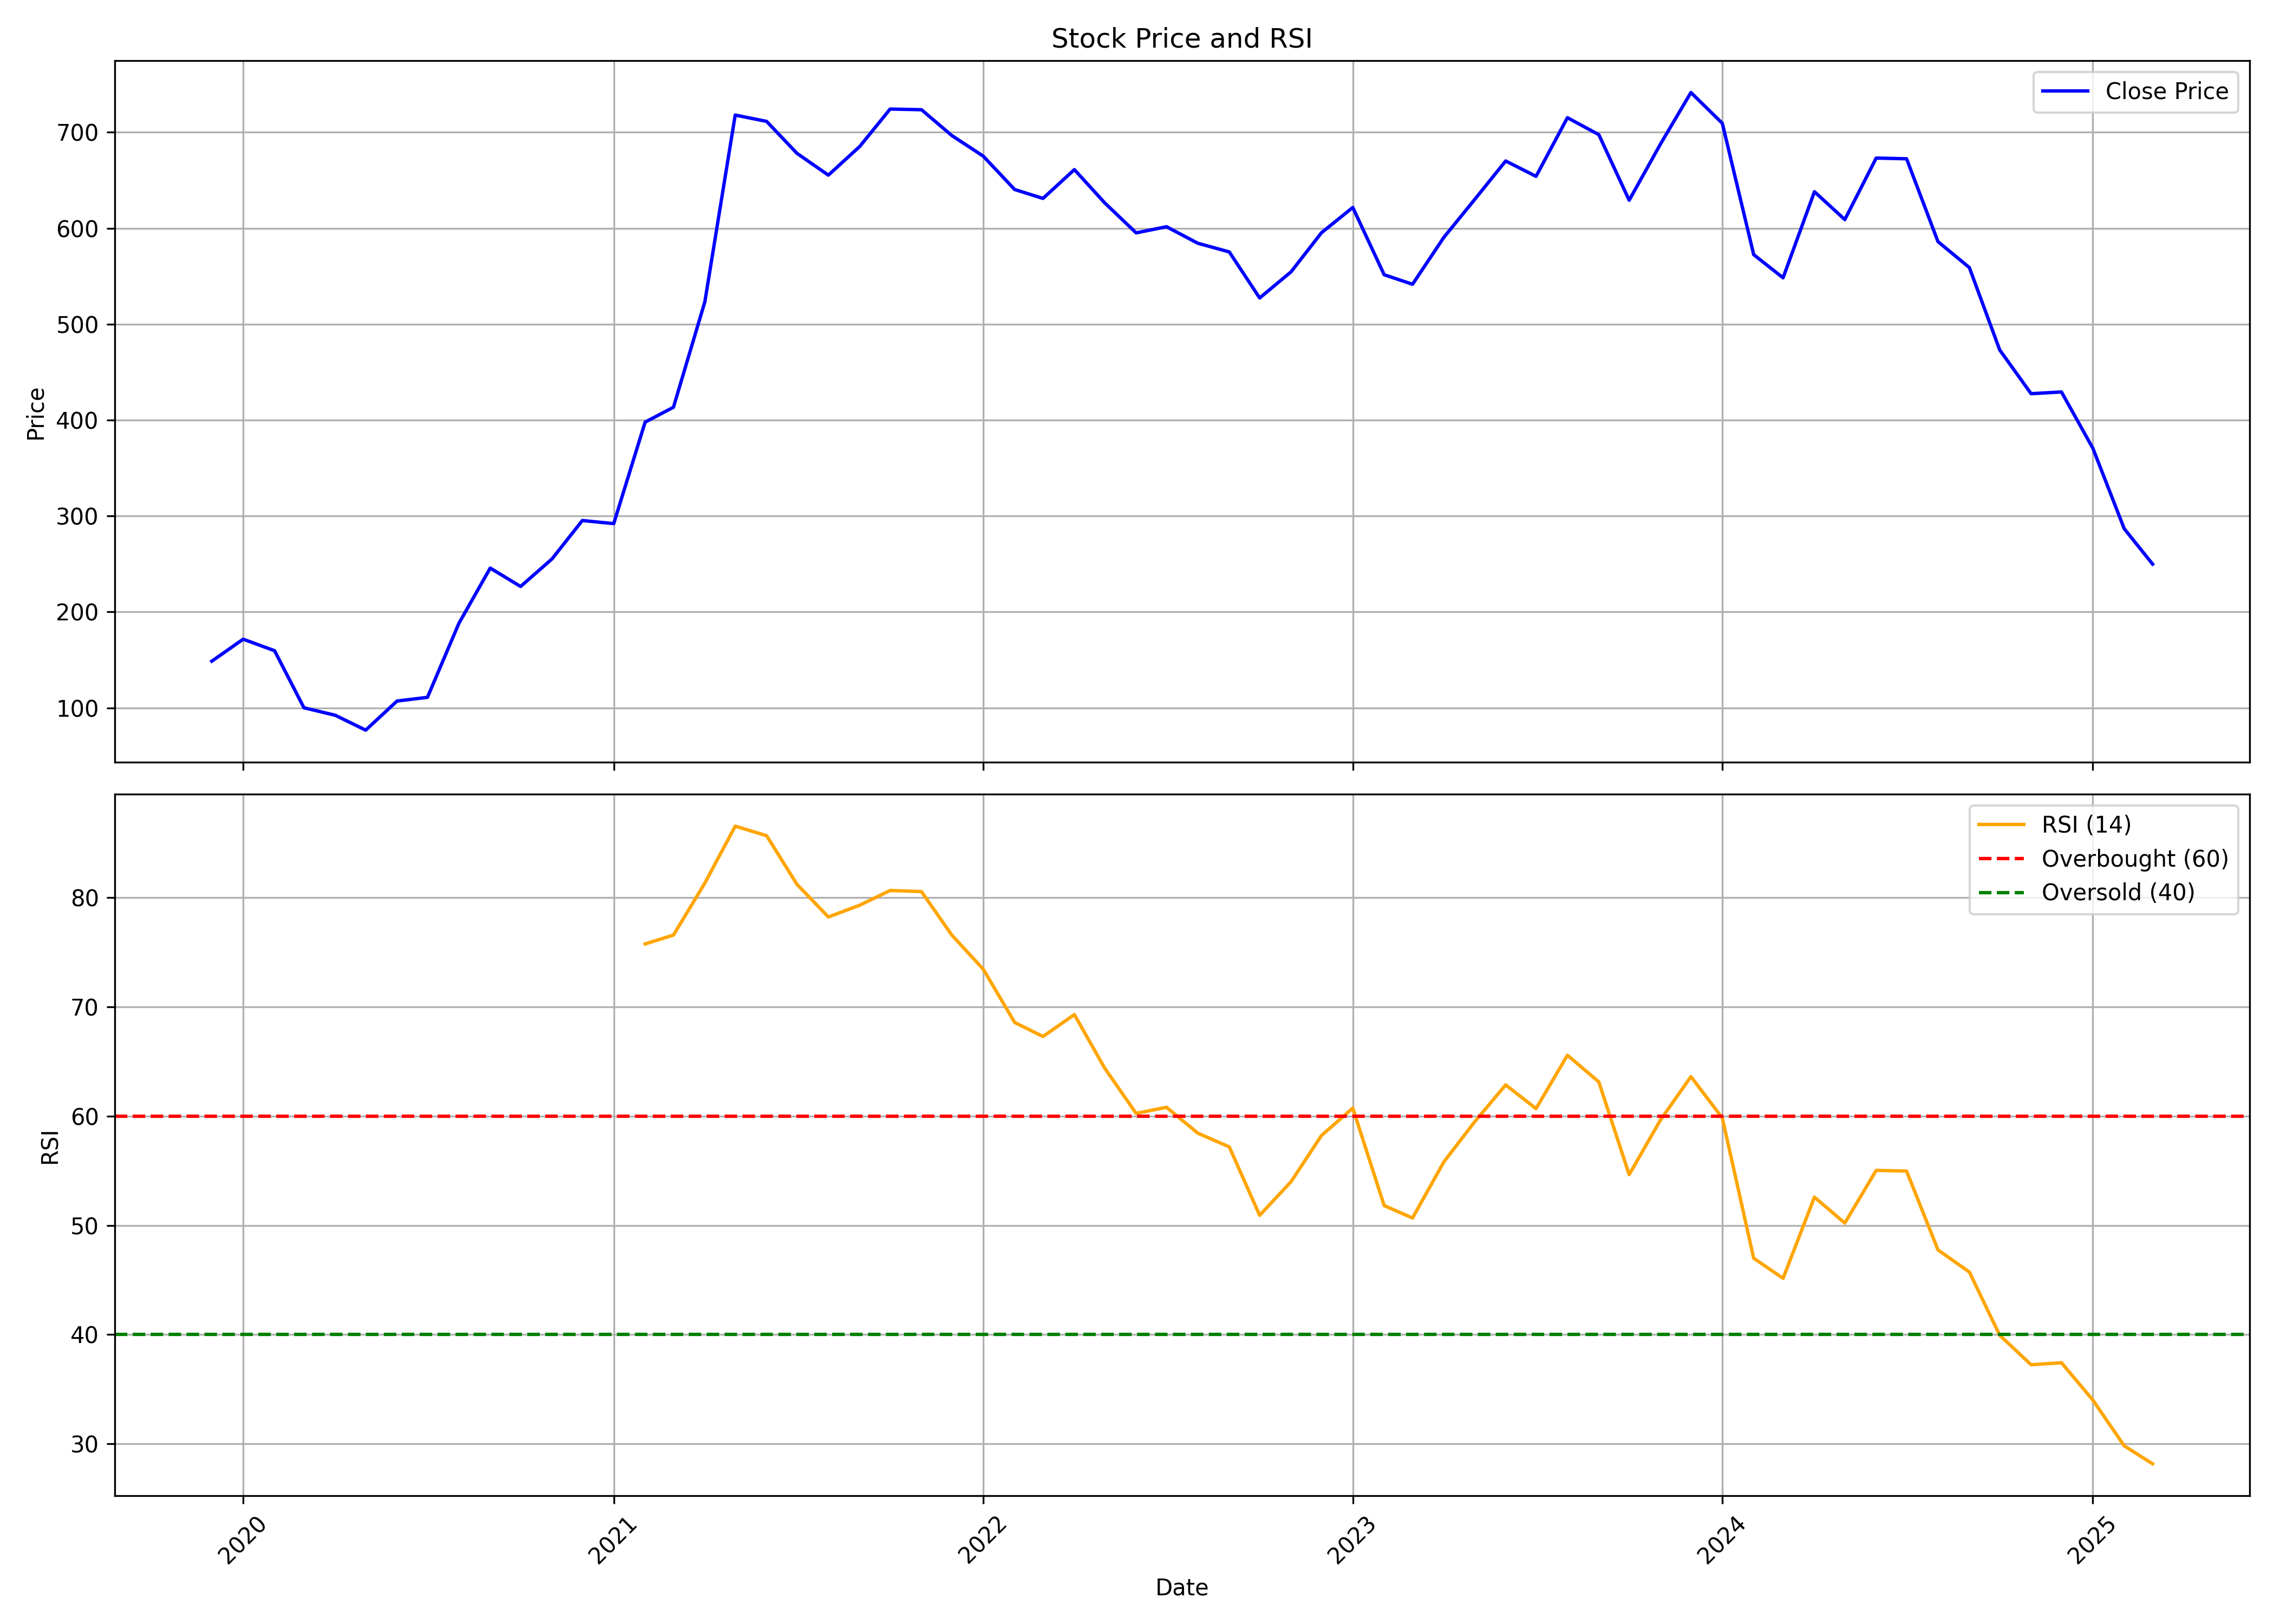

The data file committed next to this chart (first rows):
, date, symbol, open, high, low, close, volume, rsi
0, 2019-12-01, PRINCEPIPE, 156, 173.5, 146.8, 148.7, 27099695, 
1, 2020-01-01, PRINCEPIPE, 149.2, 179.8, 139.4, 171.6, 24515199, 
2, 2020-02-01, PRINCEPIPE, 170.9, 191.8, 158.6, 159.6, 11710077, 
3, 2020-03-01, PRINCEPIPE, 160.2, 164.2, 86.78, 100.1, 5175073, 
4, 2020-04-01, PRINCEPIPE, 101.4, 112.2, 90.53, 92.25, 2640354, 
5, 2020-05-01, PRINCEPIPE, 92.25, 92.25, 74.1, 76.76, 3504896, 
6, 2020-06-01, PRINCEPIPE, 82.56, 122.7, 78.72, 107.1, 6580433, 
7, 2020-07-01, PRINCEPIPE, 108.2, 114, 100.4, 111, 3802524, 
8, 2020-08-01, PRINCEPIPE, 107.9, 203.5, 105.4, 188, 14020233, 
9, 2020-09-01, PRINCEPIPE, 187, 256.6, 174.2, 245.7, 21001066, 
10, 2020-10-01, PRINCEPIPE, 247.9, 254.9, 206.6, 226.5, 4014209, 
11, 2020-11-01, PRINCEPIPE, 227.3, 276.6, 216.5, 255.2, 4217149, 
12, 2020-12-01, PRINCEPIPE, 258.8, 297.7, 242.2, 295.3, 6435079, 
13, 2021-01-01, PRINCEPIPE, 298, 318.4, 278.4, 292.1, 5450518, 
14, 2021-02-01, PRINCEPIPE, 301.4, 430.5, 291, 397.8, 7875487, 75.76
15, 2021-03-01, PRINCEPIPE, 401.7, 475.3, 381.2, 413.4, 9103106, 76.57
16, 2021-04-01, PRINCEPIPE, 420.7, 542.6, 410.4, 523.3, 8612633, 81.33
17, 2021-05-01, PRINCEPIPE, 529.2, 786.6, 525.9, 718, 19307932, 86.54
18, 2021-06-01, PRINCEPIPE, 719.8, 727.8, 640.1, 711.4, 7853896, 85.67
19, 2021-07-01, PRINCEPIPE, 715.7, 750.6, 636.3, 678.1, 8980879, 81.22
20, 2021-08-01, PRINCEPIPE, 678.2, 716.9, 589.4, 655.3, 9891027, 78.23
21, 2021-09-01, PRINCEPIPE, 660.2, 732.6, 635.9, 685.2, 7691485, 79.31
22, 2021-10-01, PRINCEPIPE, 687.2, 778.7, 682.3, 724.2, 10154988, 80.65
23, 2021-11-01, PRINCEPIPE, 724.9, 890.9, 705.1, 723.5, 13746181, 80.55
24, 2021-12-01, PRINCEPIPE, 734.2, 751.1, 668.7, 696.6, 3149466, 76.56
25, 2022-01-01, PRINCEPIPE, 703.5, 740.1, 655.6, 675.1, 8296052, 73.45
26, 2022-02-01, PRINCEPIPE, 677.6, 739, 606.9, 640.4, 4317201, 68.57
27, 2022-03-01, PRINCEPIPE, 640.4, 694.9, 599, 631.1, 4055197, 67.29
28, 2022-04-01, PRINCEPIPE, 631.8, 726.3, 631.8, 661.1, 4497463, 69.29
29, 2022-05-01, PRINCEPIPE, 655.7, 705.1, 608.9, 626.4, 3646077, 64.38
30, 2022-06-01, PRINCEPIPE, 629.8, 640.8, 546.5, 595.1, 3322429, 60.25
31, 2022-07-01, PRINCEPIPE, 590.2, 616.9, 578.7, 601.6, 2516171, 60.81
32, 2022-08-01, PRINCEPIPE, 606.9, 646.3, 557.2, 584.3, 4923489, 58.43
33, 2022-09-01, PRINCEPIPE, 582, 611.4, 568.6, 575.3, 2438513, 57.18
34, 2022-10-01, PRINCEPIPE, 576.5, 592.6, 512.3, 527.3, 2240148, 50.92
35, 2022-11-01, PRINCEPIPE, 527.8, 584, 509.1, 554.5, 3013359, 53.99
36, 2022-12-01, PRINCEPIPE, 557.4, 638.9, 544.1, 595.2, 6091736, 58.22
37, 2023-01-01, PRINCEPIPE, 591.1, 625.9, 571.6, 621.6, 1702739, 60.73
38, 2023-02-01, PRINCEPIPE, 623.8, 631.6, 544.1, 551.5, 3163644, 51.81
39, 2023-03-01, PRINCEPIPE, 551.5, 597.9, 532.1, 541.6, 1683451, 50.67
40, 2023-04-01, PRINCEPIPE, 548.6, 623.9, 545.8, 590.5, 3056556, 55.82
41, 2023-05-01, PRINCEPIPE, 590.5, 662.3, 563.6, 629.5, 7681900, 59.44
42, 2023-06-01, PRINCEPIPE, 631, 694.5, 627.7, 670.1, 6583280, 62.86
43, 2023-07-01, PRINCEPIPE, 673.8, 675.8, 620, 654.1, 3972857, 60.68
44, 2023-08-01, PRINCEPIPE, 657.4, 722.4, 646.9, 715.2, 6811493, 65.58
45, 2023-09-01, PRINCEPIPE, 716.8, 758.7, 684.1, 697.6, 3901214, 63.13
46, 2023-10-01, PRINCEPIPE, 697.6, 737.2, 612.3, 629.2, 3636584, 54.64
47, 2023-11-01, PRINCEPIPE, 629.2, 748.9, 613, 687.9, 17134151, 59.66
48, 2023-12-01, PRINCEPIPE, 684.9, 768.7, 674.4, 741.5, 6543825, 63.61
49, 2024-01-01, PRINCEPIPE, 745.7, 774.7, 668.9, 709.4, 3753468, 59.83
50, 2024-02-01, PRINCEPIPE, 709.3, 728.6, 571, 572.5, 5046954, 46.99
51, 2024-03-01, PRINCEPIPE, 574.4, 581, 520.5, 548.3, 3428464, 45.15
52, 2024-04-01, PRINCEPIPE, 557, 649.9, 550.1, 638.1, 4176019, 52.58
53, 2024-05-01, PRINCEPIPE, 638.1, 681.8, 600, 609, 4985851, 50.21
54, 2024-06-01, PRINCEPIPE, 624, 719.6, 577.8, 673.1, 5307983, 55.03
55, 2024-07-01, PRINCEPIPE, 681.8, 709.6, 654.2, 672.4, 3891063, 54.97
56, 2024-08-01, PRINCEPIPE, 679.1, 679.1, 576.5, 586, 3339156, 47.75
57, 2024-09-01, PRINCEPIPE, 595, 595, 543.6, 559, 4793782, 45.73
58, 2024-10-01, PRINCEPIPE, 559.5, 567, 470.4, 473.1, 3091732, 39.94
59, 2024-11-01, PRINCEPIPE, 479.8, 506.6, 418.6, 427.5, 4260191, 37.24
... 4 more rows
